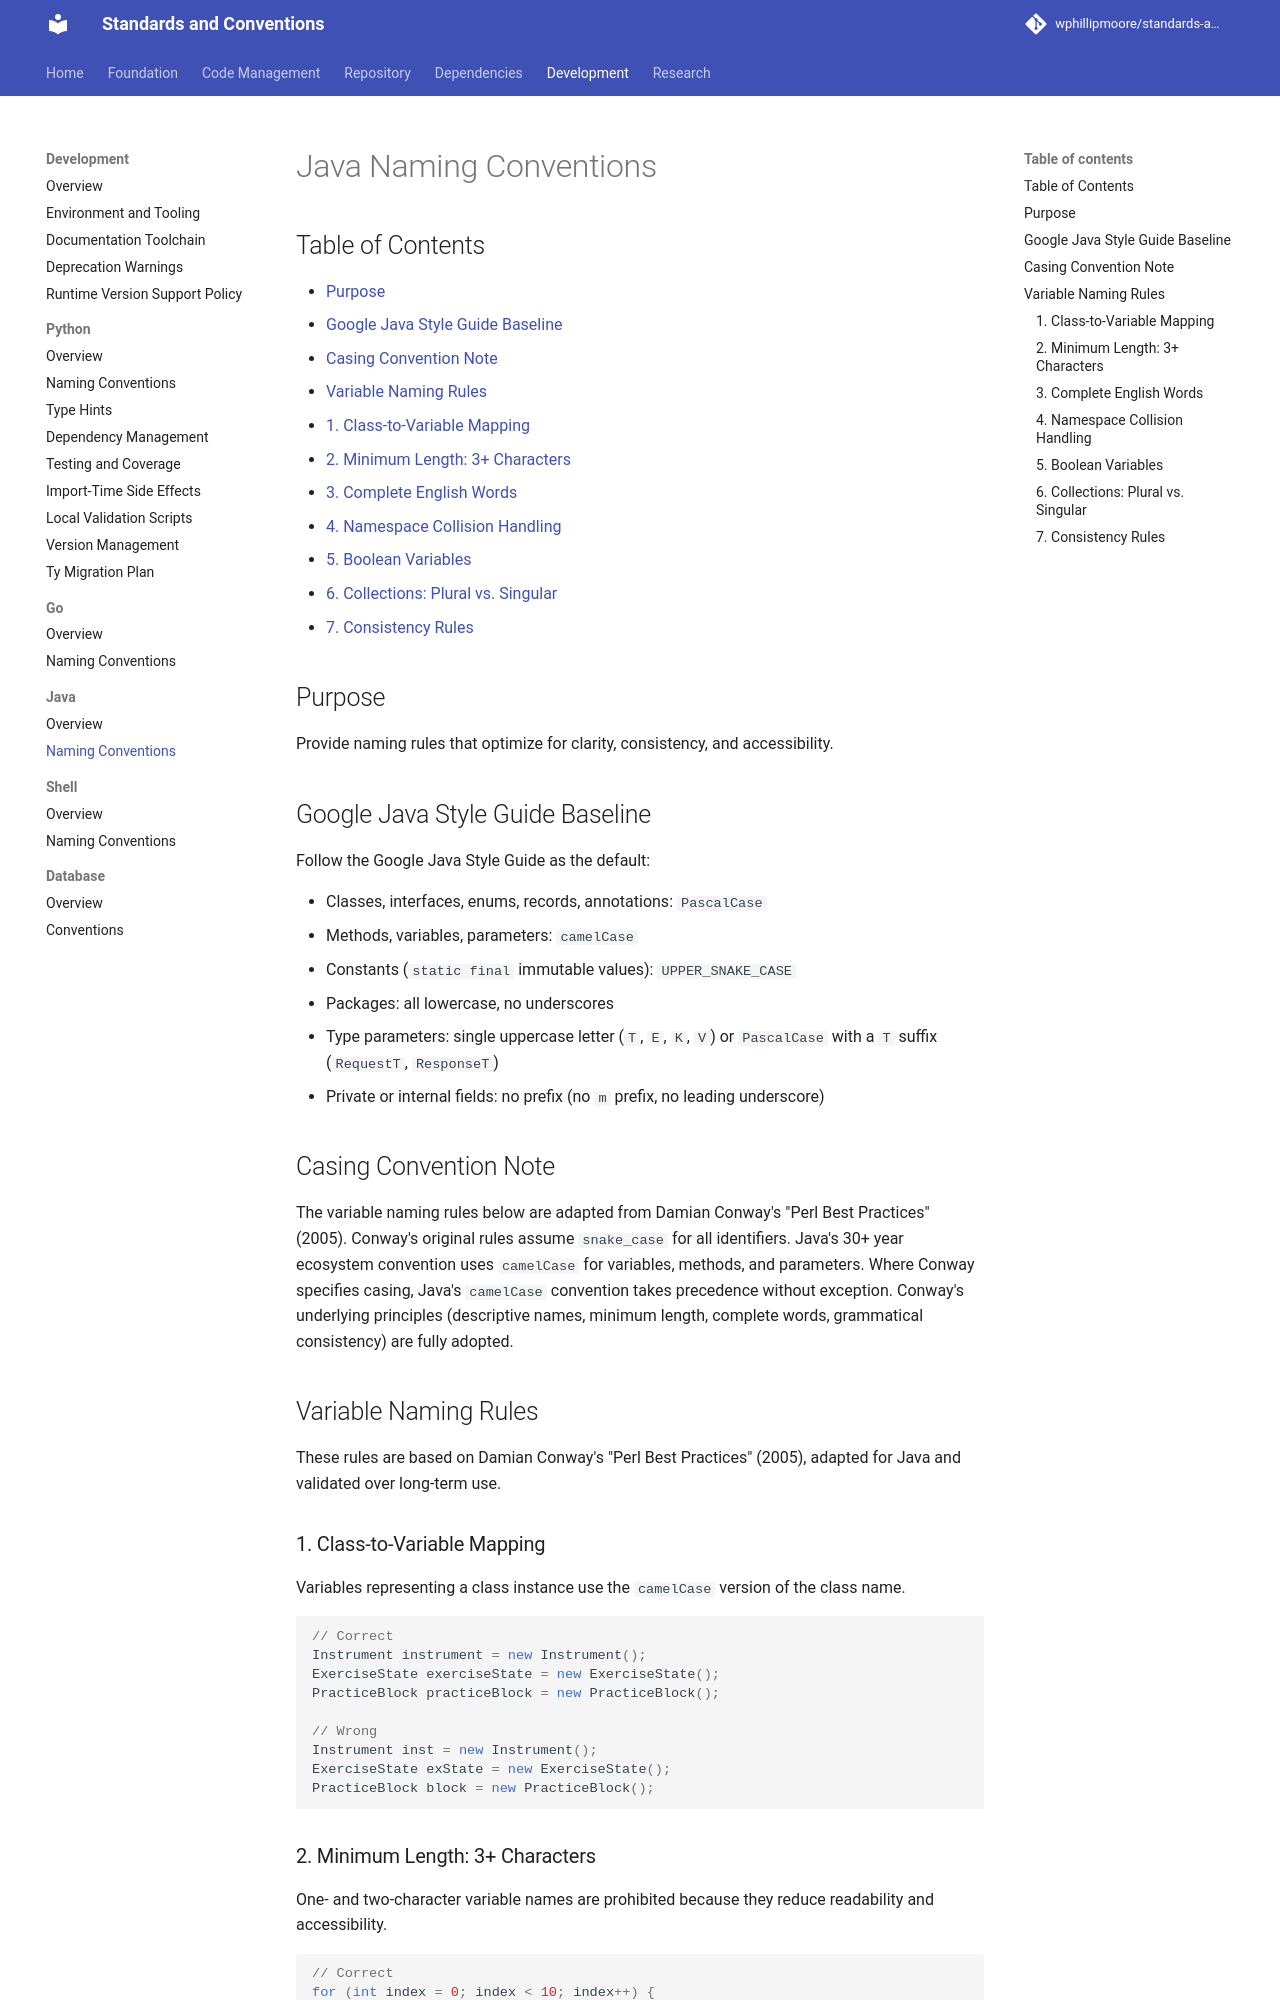

repository: wphillipmoore/standards-and-conventions · page: development/java/naming-conventions/index.html · generator: mkdocs

# Java Naming Conventions

## Purpose

Provide naming rules that optimize for clarity, consistency, and accessibility.

## Google Java Style Guide Baseline

Follow the Google Java Style Guide as the default:

- Classes, interfaces, enums, records, annotations: `PascalCase`
- Methods, variables, parameters: `camelCase`
- Constants (`static final` immutable values): `UPPER_SNAKE_CASE`
- Packages: all lowercase, no underscores
- Type parameters: single uppercase letter (`T`, `E`, `K`, `V`) or
  `PascalCase` with a `T` suffix (`RequestT`, `ResponseT`)
- Private or internal fields: no prefix (no `m` prefix, no leading underscore)

## Casing Convention Note

The variable naming rules below are adapted from Damian Conway's "Perl Best
Practices" (2005). Conway's original rules assume `snake_case` for all
identifiers. Java's 30+ year ecosystem convention uses `camelCase` for
variables, methods, and parameters. Where Conway specifies casing, Java's
`camelCase` convention takes precedence without exception. Conway's underlying
principles (descriptive names, minimum length, complete words, grammatical
consistency) are fully adopted.

## Variable Naming Rules

These rules are based on Damian Conway's "Perl Best Practices" (2005), adapted
for Java and validated over long-term use.

### 1. Class-to-Variable Mapping

Variables representing a class instance use the `camelCase` version of the
class name.

```java
// Correct
Instrument instrument = new Instrument();
ExerciseState exerciseState = new ExerciseState();
PracticeBlock practiceBlock = new PracticeBlock();

// Wrong
Instrument inst = new Instrument();
ExerciseState exState = new ExerciseState();
PracticeBlock block = new PracticeBlock();
```
